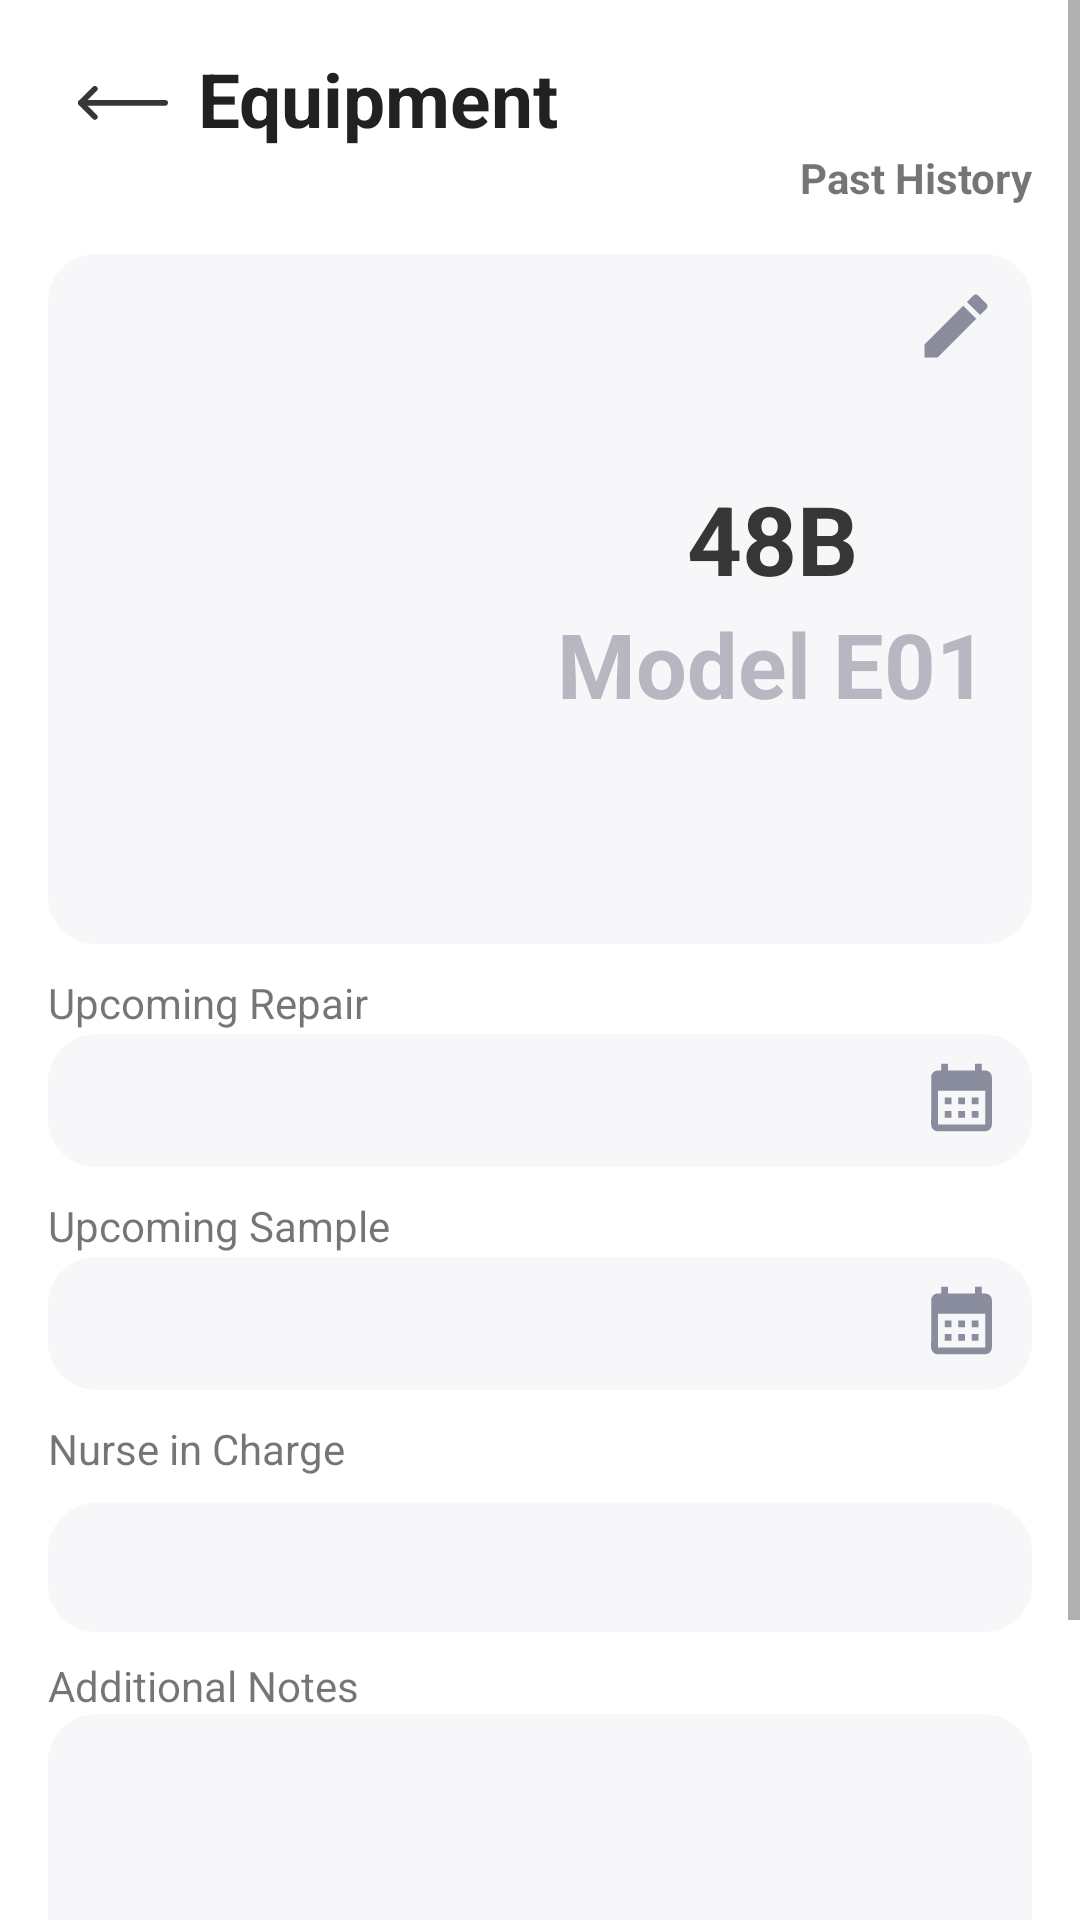

Here is an Android app screen rendered from its layout file. Give the layout XML and the strings, colors and styles it references.
<!-- AndroidManifest.xml: application theme Theme.CSC2007Team06.NoActionBar -->
<!-- res/layout/activity_edit_equipment.xml -->
<?xml version="1.0" encoding="utf-8"?>
<ScrollView xmlns:android="http://schemas.android.com/apk/res/android"
    xmlns:app="http://schemas.android.com/apk/res-auto"
    xmlns:tools="http://schemas.android.com/tools"
    android:layout_width="match_parent"
    android:layout_height="match_parent"
    tools:context=".activities.EditEquipmentActivity">

    <androidx.constraintlayout.widget.ConstraintLayout
        android:layout_width="match_parent"
        android:layout_height="wrap_content"
        android:padding="16dp">

        <LinearLayout
            android:id="@+id/linearLayoutBack"
            android:layout_width="match_parent"
            android:layout_height="wrap_content"
            android:gravity="center_vertical"
            android:orientation="horizontal"
            app:layout_constraintStart_toStartOf="parent"
            app:layout_constraintTop_toTopOf="parent">

            <ImageButton
                android:id="@+id/imageViewBack"
                android:layout_width="@dimen/back_arrow_width"
                android:layout_height="@dimen/back_arrow_height"
                android:layout_marginTop="1dp"
                android:background="@color/white"
                android:scaleType="fitCenter"
                android:src="@drawable/ic_back_arrow"
                app:tint="@color/darkGray" />

            <TextView
                android:id="@+id/textViewTitle"
                android:layout_width="wrap_content"
                android:layout_height="wrap_content"
                android:text="Equipment"
                android:textColor="?android:attr/textColorPrimary"
                android:textSize="@dimen/bold_font"
                android:textStyle="bold" />
        </LinearLayout>

        <TextView
            android:id="@+id/textViewPastHistory"
            android:layout_width="wrap_content"
            android:layout_height="wrap_content"
            android:text="Past History"
            android:textStyle="bold"
            app:layout_constraintEnd_toEndOf="parent"
            app:layout_constraintTop_toBottomOf="@+id/linearLayoutBack" />

        <View
            android:id="@+id/view"
            android:layout_width="match_parent"
            android:layout_height="230dp"
            android:layout_marginTop="16dp"
            android:background="@drawable/round"
            app:layout_constraintTop_toBottomOf="@+id/textViewPastHistory"
            tools:layout_editor_absoluteX="-165dp" />

        <ImageView
            android:id="@+id/imageViewEditEquipment"
            android:layout_width="150dp"
            android:layout_height="150dp"
            android:layout_marginLeft="5dp"
            app:layout_constraintBottom_toBottomOf="@+id/view"
            app:layout_constraintStart_toStartOf="@+id/view"
            app:layout_constraintTop_toTopOf="@+id/view" />

        <ImageView
            android:id="@+id/iconEdit"
            android:layout_width="31dp"
            android:layout_height="28dp"
            android:layout_marginTop="10dp"
            android:layout_marginEnd="10dp"
            app:layout_constraintEnd_toEndOf="@+id/view"
            app:layout_constraintTop_toTopOf="@+id/view"
            app:srcCompat="@drawable/baseline_edit_24" />

        <ImageView
            android:id="@+id/iconSave"
            android:layout_width="31dp"
            android:layout_height="28dp"
            android:layout_marginTop="10dp"
            android:layout_marginEnd="10dp"
            android:visibility="invisible"
            app:layout_constraintEnd_toEndOf="@+id/view"
            app:layout_constraintTop_toTopOf="@+id/view"
            app:srcCompat="@drawable/baseline_download_done_24" />

        <LinearLayout
            android:id="@+id/linearLayout"
            android:layout_width="wrap_content"
            android:layout_height="wrap_content"
            android:gravity="center_horizontal"
            android:orientation="vertical"
            app:layout_constraintBottom_toBottomOf="@+id/view"
            app:layout_constraintEnd_toEndOf="@+id/view"
            app:layout_constraintStart_toEndOf="@+id/imageViewEditEquipment"
            app:layout_constraintTop_toTopOf="@+id/view">

            <TextView
                android:id="@+id/textViewEndoscopeLabel"
                android:layout_width="wrap_content"
                android:layout_height="wrap_content"
                android:text="48B"
                android:textAlignment="center"
                android:textColor="#363636"
                android:textSize="32sp"
                android:textStyle="bold" />

            <TextView
                android:id="@+id/textViewModelNo"
                android:layout_width="wrap_content"
                android:layout_height="wrap_content"
                android:text="Model E01"
                android:textColor="#B7B7C1"
                android:textSize="30sp"
                android:textStyle="bold" />

        </LinearLayout>

        
        <TextView
            android:id="@+id/textRepair"
            android:layout_width="match_parent"
            android:layout_height="wrap_content"
            android:layout_marginTop="@dimen/edit_equipment_margin"
            android:text="Upcoming Repair"
            app:layout_constraintTop_toBottomOf="@+id/view"
            tools:layout_editor_absoluteX="16dp" />

        <EditText
            android:id="@+id/editTextRepair"
            android:layout_width="match_parent"
            android:layout_height="wrap_content"
            android:layout_marginTop="1dp"
            android:background="@drawable/round"
            android:enabled="false"
            android:focusable="false"
            android:focusableInTouchMode="false"
            android:inputType="date"
            android:padding="10dp"
            app:layout_constraintBottom_toTopOf="@+id/textSample"
            app:layout_constraintEnd_toEndOf="parent"
            app:layout_constraintStart_toStartOf="parent"
            app:layout_constraintTop_toBottomOf="@+id/textRepair"
            app:layout_constraintVertical_bias="0.5" />


        <ImageView
            android:id="@+id/iconCalendar_Repair"
            android:layout_width="27dp"
            android:layout_height="27dp"
            android:layout_marginTop="3dp"
            android:layout_marginEnd="10dp"
            android:layout_marginBottom="5dp"
            android:enabled="false"
            app:layout_constraintBottom_toBottomOf="@+id/editTextRepair"
            app:layout_constraintEnd_toEndOf="@+id/editTextRepair"
            app:layout_constraintTop_toTopOf="@+id/editTextRepair"
            app:layout_constraintVertical_bias="0.5"
            app:srcCompat="@drawable/baseline_calendar_month_24" />

        <TextView
            android:id="@+id/textSample"
            android:layout_width="match_parent"
            android:layout_height="wrap_content"
            android:layout_marginTop="@dimen/edit_equipment_margin"
            android:text="Upcoming Sample"
            app:layout_constraintTop_toBottomOf="@+id/editTextRepair"
            tools:layout_editor_absoluteX="17dp" />

        <EditText
            android:id="@+id/editTextSample"
            android:layout_width="match_parent"
            android:layout_height="wrap_content"
            android:layout_marginTop="1dp"
            android:background="@drawable/round"
            android:enabled="false"
            android:focusable="false"
            android:inputType="date"
            android:padding="10dp"
            app:layout_constraintEnd_toEndOf="parent"
            app:layout_constraintStart_toStartOf="parent"
            app:layout_constraintTop_toBottomOf="@+id/textSample" />

        <ImageView
            android:id="@+id/iconCalendar_Wash"
            android:layout_width="27dp"
            android:layout_height="27dp"
            android:layout_marginTop="3dp"
            android:layout_marginEnd="10dp"
            android:layout_marginBottom="5dp"
            android:enabled="false"
            app:layout_constraintBottom_toBottomOf="@+id/editTextSample"
            app:layout_constraintEnd_toEndOf="@+id/editTextSample"
            app:layout_constraintTop_toTopOf="@+id/editTextSample"
            app:srcCompat="@drawable/baseline_calendar_month_24" />

        
        <TextView
            android:id="@+id/textNIC"
            android:layout_width="match_parent"
            android:layout_height="wrap_content"
            android:layout_marginTop="@dimen/edit_equipment_margin"
            android:text="Nurse in Charge"
            app:layout_constraintTop_toBottomOf="@+id/editTextSample"
            tools:layout_editor_absoluteX="17dp" />

        <Spinner
            android:id="@+id/spinnerNurses"
            android:layout_width="match_parent"
            android:layout_height="43dp"
            android:background="@drawable/round"
            android:padding="10dp"
            android:spinnerMode="dropdown"
            app:layout_constraintBottom_toTopOf="@+id/textAN"
            app:layout_constraintEnd_toEndOf="parent"
            app:layout_constraintStart_toStartOf="parent"
            app:layout_constraintTop_toBottomOf="@+id/textNIC" />

        

        <TextView
            android:id="@+id/textAN"
            android:layout_width="match_parent"
            android:layout_height="wrap_content"
            android:layout_marginTop="60dp"
            android:text="Additional Notes"
            app:layout_constraintStart_toStartOf="parent"
            app:layout_constraintTop_toBottomOf="@+id/textNIC" />

        <EditText
            android:id="@+id/editTextNote"
            android:layout_width="match_parent"
            android:layout_height="wrap_content"
            android:background="@drawable/round"
            android:enabled="false"
            android:focusable="true"
            android:gravity="top"
            android:inputType="textMultiLine"
            android:lines="8"
            app:layout_constraintBottom_toBottomOf="parent"
            app:layout_constraintEnd_toEndOf="parent"
            app:layout_constraintStart_toStartOf="parent"
            app:layout_constraintTop_toBottomOf="@+id/textAN"
            app:layout_constraintVertical_bias="0.0" />


    </androidx.constraintlayout.widget.ConstraintLayout>
</ScrollView>
<!-- resources referenced by this layout -->
<resources>
  <color name="darkGray">#363636</color>
  <color name="white">#FFFFFFFF</color>
  <dimen name="back_arrow_height">30dp</dimen>
  <dimen name="back_arrow_width">50dp</dimen>
  <dimen name="bold_font">25sp</dimen>
  <dimen name="edit_equipment_margin">10dp</dimen>
  <!-- drawable baseline_calendar_month_24 (drawable) -->
  <vector android:height="24dp" android:tint="@color/colorSecondary"
      android:viewportHeight="24" android:viewportWidth="24"
      android:width="24dp" xmlns:android="http://schemas.android.com/apk/res/android">
      <path android:fillColor="@android:color/white" android:pathData="M19,4h-1V2h-2v2H8V2H6v2H5C3.89,4 3.01,4.9 3.01,6L3,20c0,1.1 0.89,2 2,2h14c1.1,0 2,-0.9 2,-2V6C21,4.9 20.1,4 19,4zM19,20H5V10h14V20zM9,14H7v-2h2V14zM13,14h-2v-2h2V14zM17,14h-2v-2h2V14zM9,18H7v-2h2V18zM13,18h-2v-2h2V18zM17,18h-2v-2h2V18z"/>
  </vector>
  <!-- drawable baseline_download_done_24 (drawable) -->
  <vector android:height="24dp" android:tint="@color/colorSecondary"
      android:viewportHeight="24" android:viewportWidth="24"
      android:width="24dp" xmlns:android="http://schemas.android.com/apk/res/android">
      <path android:fillColor="@android:color/white" android:pathData="M20.13,5.41l-1.41,-1.41l-9.19,9.19l-4.25,-4.24l-1.41,1.41l5.66,5.66z"/>
      <path android:fillColor="@android:color/white" android:pathData="M5,18h14v2h-14z"/>
  </vector>
  <!-- drawable baseline_edit_24 (drawable) -->
  <vector android:height="24dp" android:tint="@color/colorSecondary"
      android:viewportHeight="24" android:viewportWidth="24"
      android:width="24dp" xmlns:android="http://schemas.android.com/apk/res/android">
      <path android:fillColor="@android:color/white" android:pathData="M3,17.25V21h3.75L17.81,9.94l-3.75,-3.75L3,17.25zM20.71,7.04c0.39,-0.39 0.39,-1.02 0,-1.41l-2.34,-2.34c-0.39,-0.39 -1.02,-0.39 -1.41,0l-1.83,1.83 3.75,3.75 1.83,-1.83z"/>
  </vector>
  <!-- drawable ic_back_arrow (drawable) -->
  <vector xmlns:android="http://schemas.android.com/apk/res/android"
      android:width="24dp"
      android:height="24dp"
      android:viewportWidth="24"
      android:viewportHeight="24">
      <path
          android:fillColor="#00000000"
          android:pathData="M0.75,12.497H23.25"
          android:strokeWidth="1.5"
          android:strokeColor="#363636"
          android:strokeLineCap="round"
          android:strokeLineJoin="round" />
      <path
          android:fillColor="#00000000"
          android:pathData="M4.5,16.247L0.75,12.497L4.5,8.747"
          android:strokeWidth="1.5"
          android:strokeColor="#363636"
          android:strokeLineCap="round"
          android:strokeLineJoin="round" />
  </vector>
  <!-- drawable round (drawable) -->
  <?xml version="1.0" encoding="utf-8"?>
  <shape xmlns:android="http://schemas.android.com/apk/res/android"
      android:shape="rectangle">
      <solid android:color="#F7F7FA" />
      <corners android:radius="16dp" />
  </shape>
  <style name="Theme.CSC2007Team06.NoActionBar">
          <item name="windowActionBar">false</item>
          <item name="windowNoTitle">true</item>
      </style>
  <color name="colorSecondary">#898d9e</color>
</resources>
